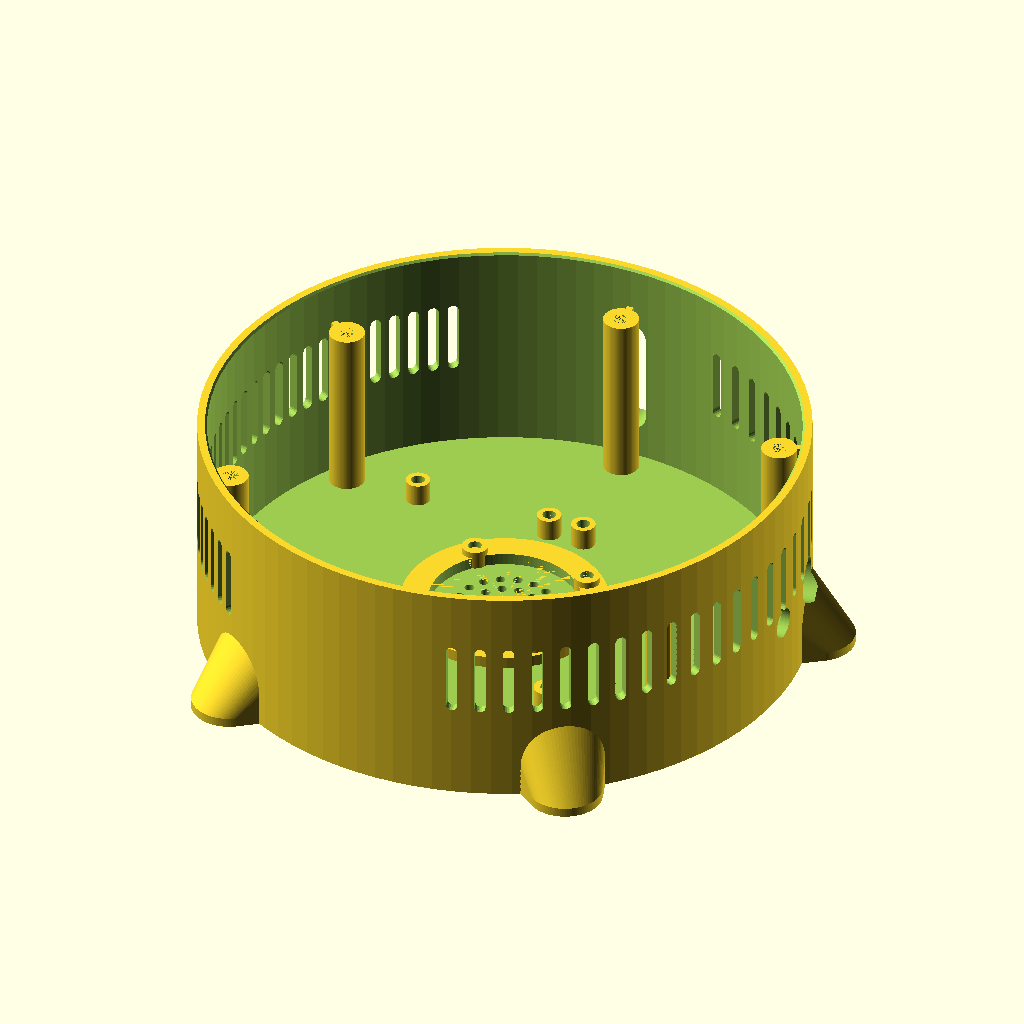
Cell 1: the model at its default parameters.
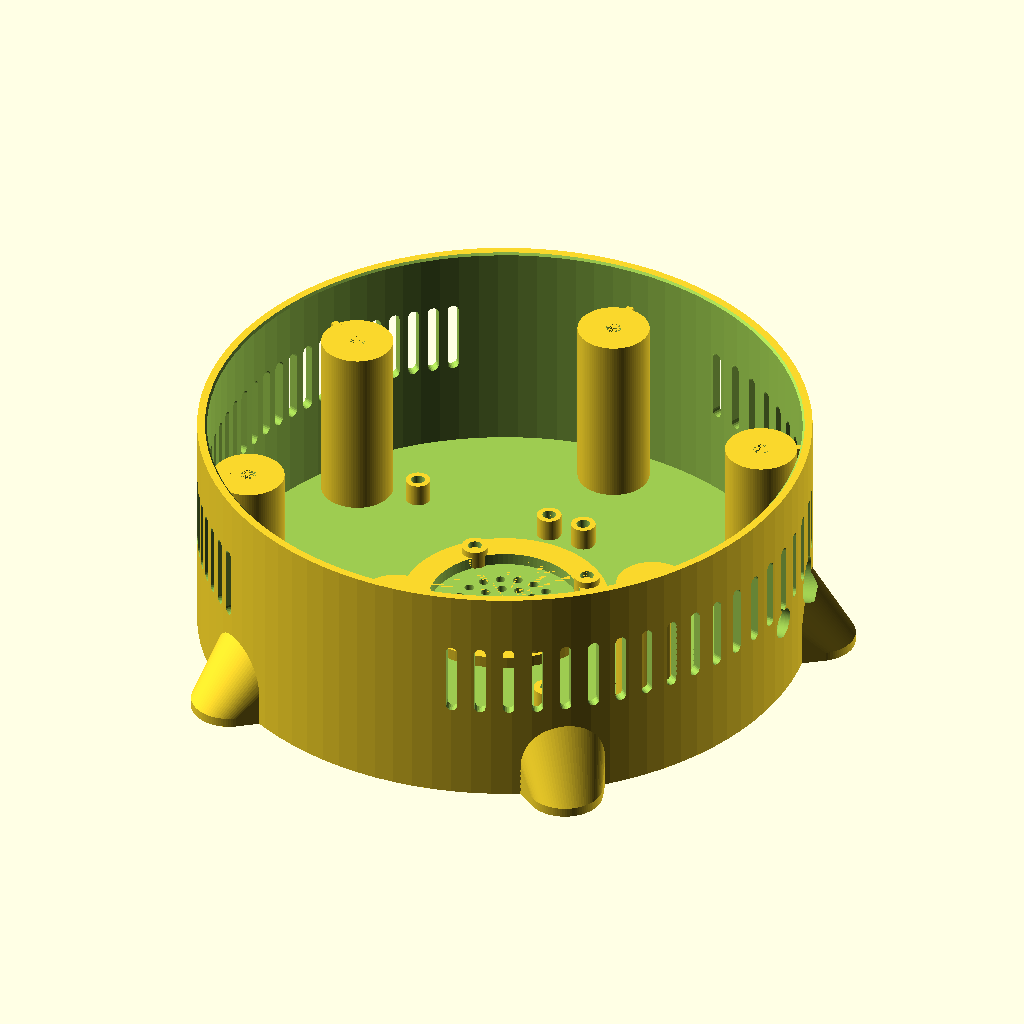
Cell 2: the same model with boss_od = 19.
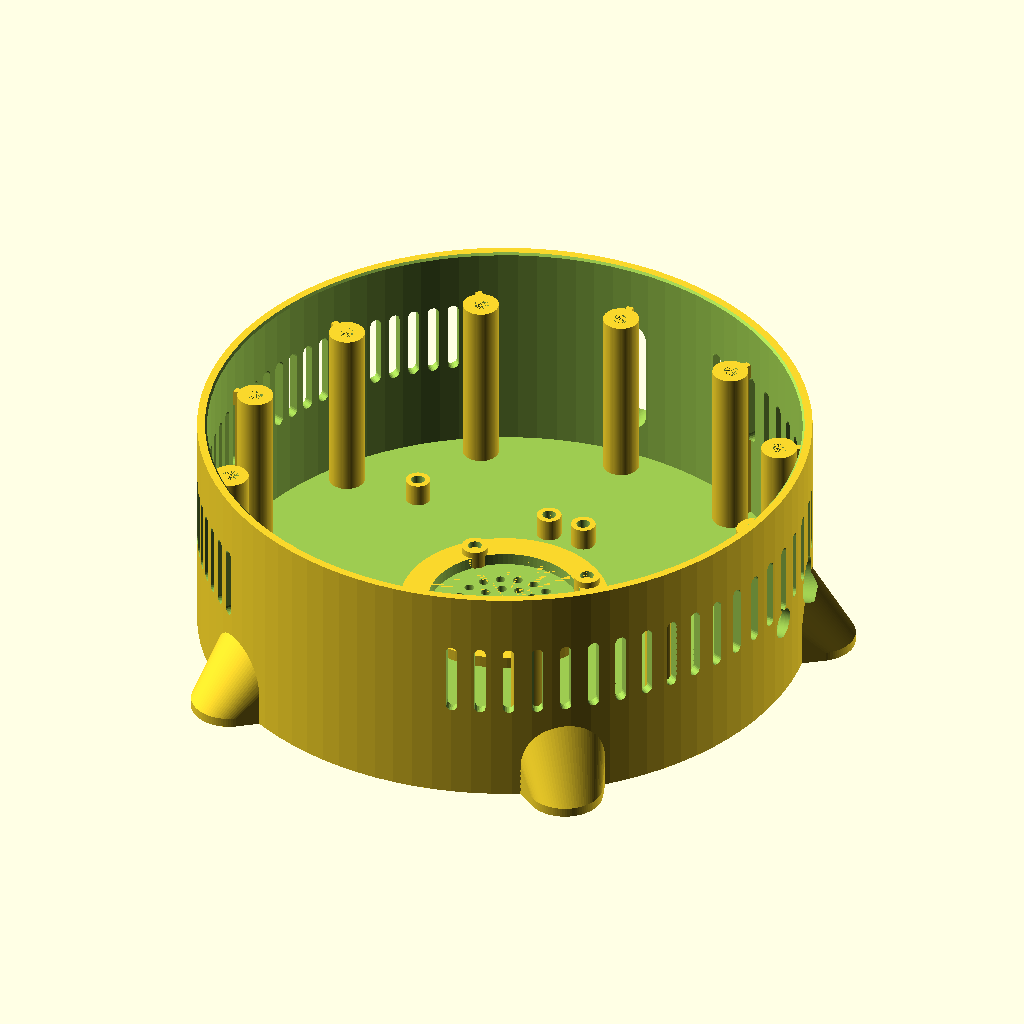
Cell 3: the same model with boss_n = 12.
The same orthographic view direction (rotation 55°, 0°, 25°; colour scheme Cornfield) for every cell, with the view re-fitted per cell, so scale and position can differ between cells.
The OpenSCAD source (hardware/cad/base_shell.scad):
// =====================================================================
// Rocky | PART 01 | base_shell
// The load-bearing tub: floor, outer wall, five legs, panel cutouts,
// ballast trough, and the bosses that carry the race deck.
// PRINT: as modelled, floor down. No supports needed.
// =====================================================================
include <rocky_params.scad>
use     <rocky_lib.scad>

boss_od     = 9.5;
boss_r      = base_d/2 - wall - boss_od/2 - 1.2;   // boss centres
boss_n      = 6;

module legs() {
    polar(leg_count, 0, 90) {
        hull() {
            translate([base_d/2 - 8, 0, 0]) cylinder(d = 26, h = leg_h - 4);
            translate([base_d/2 + leg_reach - 11, 0, 0]) cylinder(d = 20, h = 2.5);
            // 45-degree shoulder back into the wall so nothing overhangs
            translate([base_d/2 - 16, 0, 0]) cylinder(d = 30, h = leg_h + 6);
        }
    }
}

module shell_solid() {
    union() {
        cylinder(d = base_d, h = base_h);
        legs();
    }
}

module shell_hollow() {
    // main cavity (open topped - no trapped voids anywhere in this part)
    translate([0, 0, base_floor_t])
        cylinder(d = base_d - 2*wall, h = base_h);
}

module deck_bosses() {
    polar(boss_n, boss_r, 30) difference() {
        union() {
            cylinder(d = boss_od, h = deck_z);
            // web tying the boss back to the wall, keeps it from wobbling
            translate([0, -thin_wall/2, 0])
                cube([boss_od/2 + 2.2, thin_wall, deck_z]);
        }
        translate([0, 0, deck_z - m3_insert_h]) heatset();
    }
}

// Down-firing speaker: seats against the inside of the floor on the base
// axis, radiating through a grille into the gap the legs hold open.
module speaker_mount() {
    translate([0, 0, base_floor_t - eps])
        difference() {
            cylinder(d = spk_hole_pcd + 9, h = 3.2);
            translate([0, 0, -eps]) cylinder(d = spk_d + slop, h = 3.2 + 2*eps);
        }
    polar(4, spk_hole_pcd/2, 45) translate([0, 0, base_floor_t - eps])
        difference() {
            cylinder(d = 7, h = 5);
            translate([0, 0, 1]) heatset(d = m25_insert_d, h = 4 + eps);
        }
}

module pca_pads() {
    // servo driver board, tucked against the wall opposite the connectors
    translate([0, -46, base_floor_t - eps]) rotate([0, 0, 0])
        for (x = [-pca_hole_dx/2, pca_hole_dx/2], y = [-pca_hole_dy/2, pca_hole_dy/2])
            translate([x, y, 0]) difference() {
                cylinder(d = 7, h = 6);
                translate([0, 0, 6 - 4]) heatset(d = m25_insert_d, h = 4 + eps);
            }
}

module buck_pads() {
    // two step-down regulators: 5V for the Pi, 6V for the servo rail.
    // Each board is held by a pair of pads on a common y line.
    for (x0 = [-42, 6])
        for (x = [x0, x0 + buck_hole_dx])
            translate([x, 36, base_floor_t - eps]) difference() {
                cylinder(d = 6.5, h = 6);
                translate([0, 0, 2]) heatset(d = m25_insert_d, h = 4 + eps);
            }
}

module panel_cutouts() {
    // DC input barrel jack
    translate([0, 0, 22]) rotate([0, 0, 180])
        translate([0, 0, 0]) rotate([0, 90, 0])
            translate([0, 0, -base_d/2 - 2]) cylinder(d = barrel_d, h = 14);
    // power switch, 20mm to one side of the jack
    rotate([0, 0, 195]) translate([0, 0, 22]) rotate([0, 90, 0])
        translate([0, 0, -base_d/2 - 2]) cylinder(d = switch_d, h = 14);
    // service slot: reach in for the servo connector without disassembly
    rotate([0, 0, 90]) hull() for (z = [16, 40])
        translate([base_d/2 - 6, 0, z]) rotate([0, 90, 0]) cylinder(d = 9, h = 12);
}

difference() {
    union() {
        difference() {
            shell_solid();
            shell_hollow();
        }
        deck_bosses();
        speaker_mount();
        pca_pads();
        buck_pads();
    }
    // cooling / acoustic vents, two bands
    vent_ring(base_d, 26, 46, 28, w = 3.0, ang_span = 150, ang_start = -75);
    vent_ring(base_d, 26, 46, 28, w = 3.0, ang_span = 110, ang_start = 125);
    panel_cutouts();
    // speaker grille through the floor
    translate([0, 0, -eps]) speaker_grille(spk_cone_d, base_floor_t + 2*eps);
    // keep the very top of the wall clear so the turntable can seat
    translate([0, 0, base_h - 0.6]) cylinder(d1 = base_d - 2*wall, d2 = base_d - 2*wall + 1.4, h = 0.8);
}
Parameter table extracted from the source (name, type, default, range or options):
boss_od: number, default 9.5
boss_n: number, default 6
